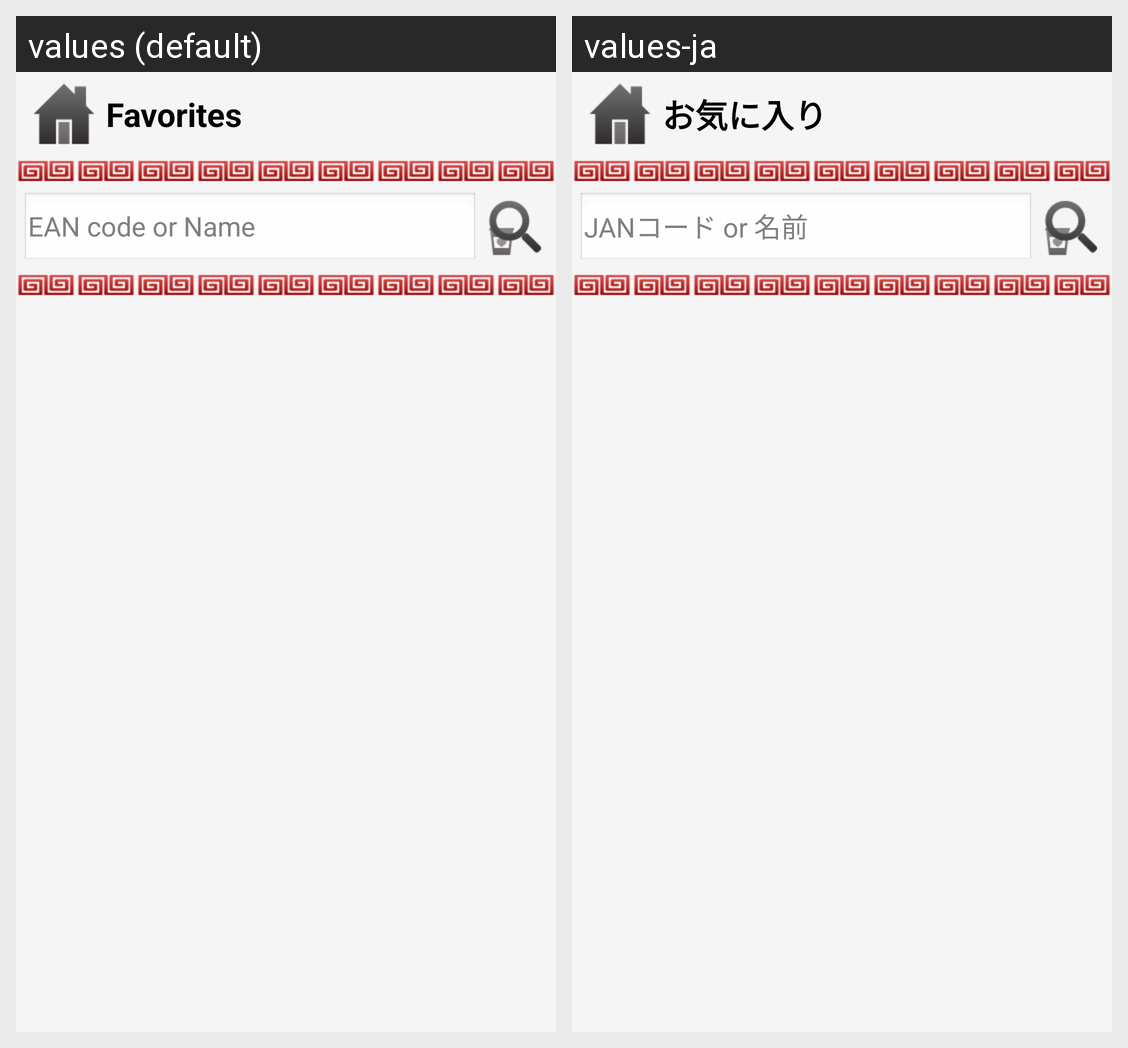

The same Android screen rendered under two of its app's locales, left to right. List the strings drawn on it with the default value and each locale's translation.
Android screen res/layout/activity_favorite.xml rendered under 2 locales, left to right: values (default), values-ja. Device: Nexus 5 (rendered at 1080×1920; each locale shown at half size, 540×960, under a caption strip naming it); theme CustomTheme.
Strings drawn on this screen, with the default value and each locale's value (text and hints the layout hard-codes, and strings that could not be matched under every locale, appear in the picture but are not listed):

favorite_favorite
  values: Favorites
  values-ja: お気に入り

search_searchstring
  values: EAN code or Name
  values-ja: JANコード or 名前
